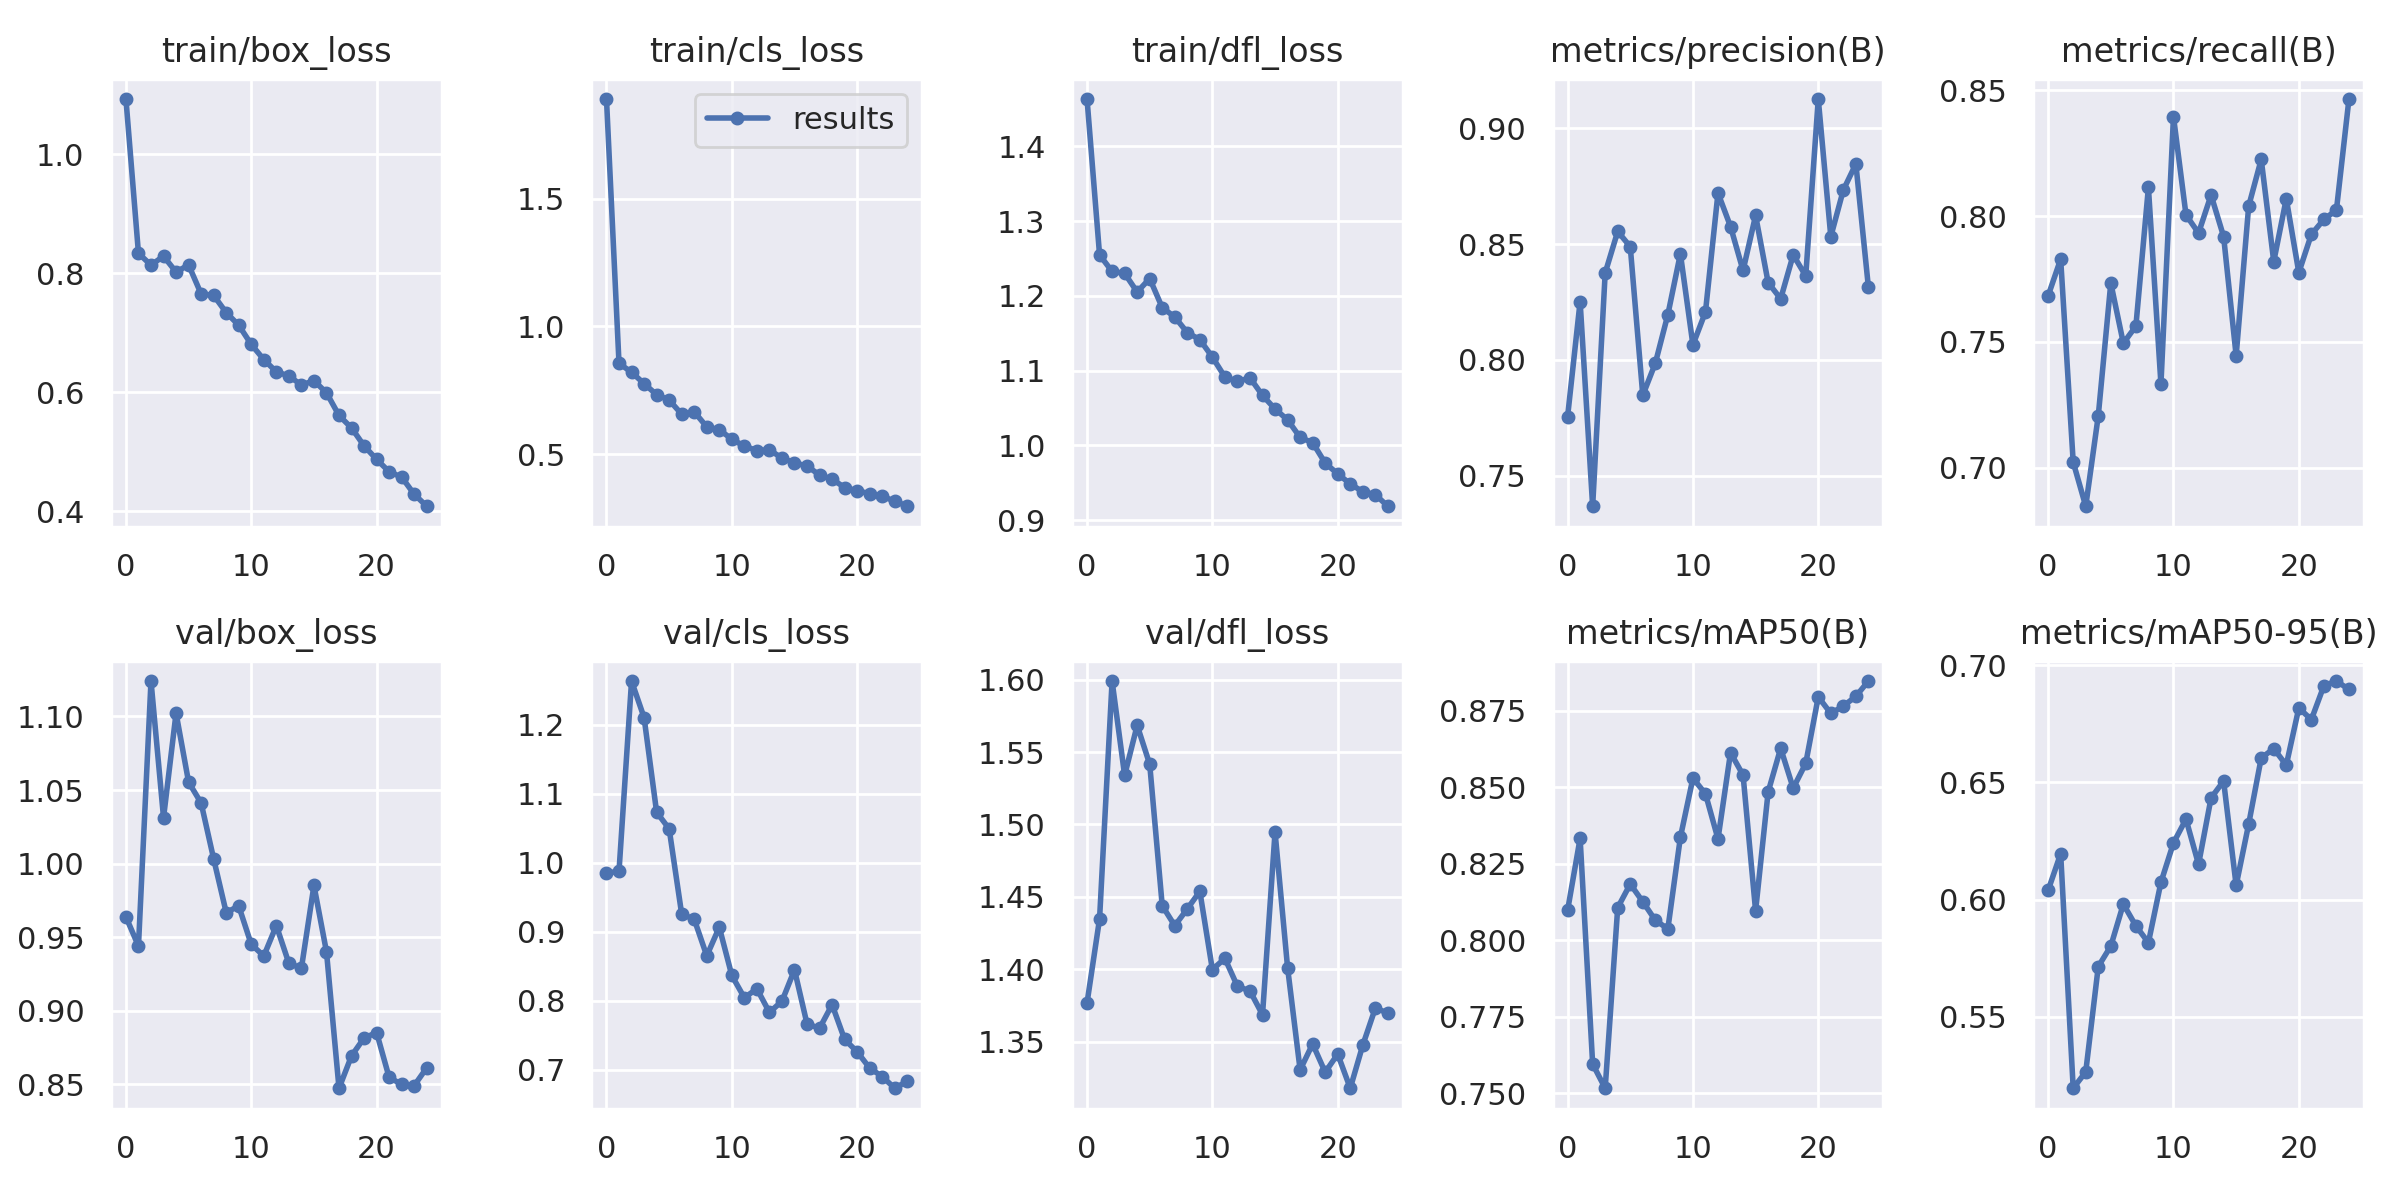

Data behind this chart, as committed beside it:
epoch, train/box_loss, train/cls_loss, train/dfl_loss, metrics/precision(B), metrics/recall(B), metrics/mAP50(B), metrics/mAP50-95(B), val/box_loss, val/cls_loss, val/dfl_loss, lr/pg0, lr/pg1, lr/pg2
0, 1.093, 1.889, 1.464, 0.7754, 0.7683, 0.8097, 0.6039, 0.9639, 0.9849, 1.377, 0.07048, 0.00328, 0.00328
1, 0.8333, 0.8558, 1.255, 0.8252, 0.7829, 0.8333, 0.6196, 0.944, 0.9879, 1.435, 0.04022, 0.006351, 0.006351
2, 0.8133, 0.8211, 1.233, 0.7368, 0.7022, 0.7596, 0.5194, 1.124, 1.264, 1.599, 0.009696, 0.009158, 0.009158
3, 0.8285, 0.7766, 1.23, 0.8376, 0.6846, 0.7517, 0.5264, 1.031, 1.21, 1.534, 0.008812, 0.008812, 0.008812
4, 0.8018, 0.7333, 1.205, 0.8555, 0.7206, 0.8107, 0.5714, 1.102, 1.073, 1.569, 0.008812, 0.008812, 0.008812
5, 0.8137, 0.7123, 1.223, 0.8489, 0.7734, 0.8184, 0.5801, 1.055, 1.049, 1.542, 0.008416, 0.008416, 0.008416
6, 0.7649, 0.6571, 1.184, 0.7847, 0.7495, 0.8126, 0.598, 1.041, 0.9256, 1.444, 0.00802, 0.00802, 0.00802
7, 0.7625, 0.6667, 1.172, 0.7986, 0.7562, 0.8065, 0.5888, 1.003, 0.9182, 1.43, 0.007624, 0.007624, 0.007624
8, 0.7336, 0.6075, 1.151, 0.8196, 0.8114, 0.8037, 0.5816, 0.9668, 0.8652, 1.442, 0.007228, 0.007228, 0.007228
9, 0.7123, 0.5964, 1.142, 0.8459, 0.7332, 0.8337, 0.6073, 0.9712, 0.9066, 1.454, 0.006832, 0.006832, 0.006832
10, 0.6801, 0.5596, 1.118, 0.8065, 0.8396, 0.853, 0.6242, 0.9451, 0.8367, 1.4, 0.006436, 0.006436, 0.006436
11, 0.6546, 0.5322, 1.092, 0.8207, 0.8005, 0.8479, 0.6343, 0.9373, 0.8044, 1.407, 0.00604, 0.00604, 0.00604
12, 0.6341, 0.5149, 1.086, 0.8721, 0.7933, 0.8331, 0.615, 0.9579, 0.8174, 1.388, 0.005644, 0.005644, 0.005644
13, 0.6271, 0.5175, 1.091, 0.8577, 0.8084, 0.8613, 0.6434, 0.9323, 0.7832, 1.385, 0.005248, 0.005248, 0.005248
14, 0.6118, 0.4857, 1.067, 0.8387, 0.7919, 0.854, 0.6506, 0.929, 0.7994, 1.369, 0.004852, 0.004852, 0.004852
15, 0.6192, 0.4668, 1.049, 0.8624, 0.7445, 0.8096, 0.606, 0.9852, 0.8449, 1.495, 0.004456, 0.004456, 0.004456
16, 0.5988, 0.4548, 1.034, 0.8334, 0.804, 0.8485, 0.6322, 0.9401, 0.7664, 1.401, 0.00406, 0.00406, 0.00406
17, 0.5607, 0.4191, 1.011, 0.8264, 0.8226, 0.8627, 0.6604, 0.8474, 0.7602, 1.331, 0.003664, 0.003664, 0.003664
18, 0.5396, 0.4033, 1.004, 0.8454, 0.7819, 0.8497, 0.6644, 0.8694, 0.7944, 1.348, 0.003268, 0.003268, 0.003268
19, 0.5096, 0.3705, 0.9765, 0.8363, 0.8069, 0.8578, 0.6574, 0.8816, 0.7439, 1.329, 0.002872, 0.002872, 0.002872
20, 0.4869, 0.3577, 0.962, 0.9127, 0.7775, 0.8796, 0.6817, 0.8852, 0.726, 1.341, 0.002476, 0.002476, 0.002476
21, 0.4661, 0.3467, 0.9486, 0.8533, 0.7927, 0.8741, 0.6768, 0.8547, 0.7024, 1.318, 0.00208, 0.00208, 0.00208
22, 0.457, 0.3356, 0.938, 0.8734, 0.7987, 0.8765, 0.6912, 0.8501, 0.6901, 1.348, 0.001684, 0.001684, 0.001684
23, 0.4282, 0.3177, 0.9342, 0.8847, 0.8024, 0.8797, 0.6933, 0.8492, 0.6732, 1.373, 0.001288, 0.001288, 0.001288
24, 0.4081, 0.2973, 0.9187, 0.8314, 0.8466, 0.8847, 0.6897, 0.8613, 0.6835, 1.37, 0.000892, 0.000892, 0.000892
